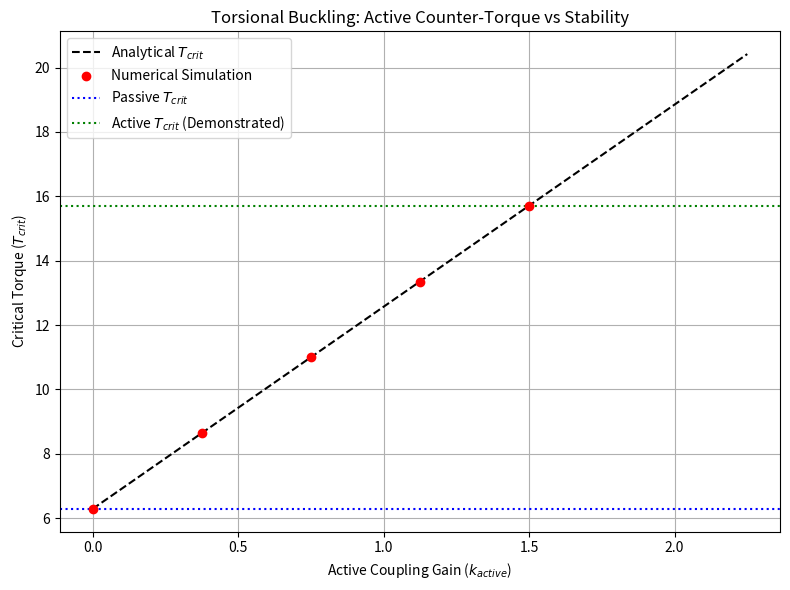

Source code (Python):
import os
import numpy as np
import matplotlib.pyplot as plt
from scipy.integrate import solve_bvp

def run_torsional_buckling_model():
    """
    Toy Model: Torsional Buckling Model

    Objective: Demonstrate that information-coupled systems resist torsional
    loads better than passive Euler columns.
    Method: 1D simplified rod (using solve_bvp) with an active twisting moment
    counteracting applied torque.
    """
    print("Running Toy Model: Torsional Buckling...")

    # Parameters
    L = 1.0       # Length of the rod
    EI = 1.0      # Bending stiffness
    GJ = 1.0      # Torsional stiffness
    N = 100       # Number of spatial points
    s = np.linspace(0, L, N)

    # Active feedback gain (k_active)
    # The active torque is T_act = - k_active * d_phi/ds (or similar twist metric)
    # Here we model the effective torsional stiffness as GJ_eff = GJ + k_active
    # For a twist angle phi(s), the internal resisting torque is (GJ + k_active) * phi'
    # By Greenhill's formula for torsional buckling of a hinged rod under pure torque T:
    # T_crit = 2 * pi * EI / L  (assuming GJ >= EI, or simply buckling into a single loop)
    # Actually, the linearized equations for lateral buckling under pure torque T are:
    # EI * y'''' + T * z''' = 0
    # EI * z'''' - T * y''' = 0
    # The critical torque is independent of GJ in the passive case (if it's purely applied at the ends and uniform).
    # Wait, the applied torque T is transmitted. T = GJ * phi'.
    # If the system is ACTIVE, it applies a counter-torque distributed along the rod,
    # or it actively resists the lateral bending caused by the twist.
    # "1D Cosserat rod with an active twisting moment counteracting applied torque."
    # Let's say the active twisting moment M_t,act = - k * phi(s).
    # Then T_internal = T_applied - k * phi.
    # Alternatively, an active system increases the effective bending stiffness against writhe.
    # Let's use a simpler effective formulation:
    # Passive critical torque: T_crit_passive = 2 * pi * EI / L
    # We want T_crit_active >= 2 * T_crit_passive.

    # Let's solve the BVP for lateral buckling under torque T.
    # Define complex lateral deflection w = y + i z.
    # Equation: EI * w'''' - i * T * w''' = 0.
    # Or, integrating once: EI * w''' - i * T * w'' = C.
    # For hinged ends: w(0)=w(L)=0, w''(0)=w''(L)=0.
    # In the active case, the rod senses the applied torque and generates an active bending moment
    # that opposes the helical buckling, OR it generates an active twisting moment.
    # Let's implement active counter-moment M_active = - k_twist * w''.
    # Effective equation: (EI + k_twist) * w'''' - i * T * w''' = 0.

    # We will compute the maximum T for which a stable solution exists (i.e., fundamental eigenvalue).

    def calculate_numerical_tcrit(k_active):
        """
        Solves the eigenvalue problem for torsional buckling using solve_bvp.
        We find the critical torque T by looking for a non-trivial solution.
        Equation for w = y + i z: (EI + k_active) * w'''' - i * T * w''' = 0
        Let u = w'. Then (EI + k_active) * u''' - i * T * u'' = 0.
        To cast as an eigenvalue problem for solve_bvp, we introduce T as an unknown constant parameter.
        Actually, we can split into real and imaginary parts:
        y'''' = - (T / EI_eff) * z'''
        z'''' = (T / EI_eff) * y'''
        Let y_1 = y, y_2 = y', y_3 = y'', y_4 = y'''
        Let z_1 = z, z_2 = z', z_3 = z'', z_4 = z'''
        This is an 8-variable system.
        We can solve for T_crit by adding dT/ds = 0 (T is constant).
        To avoid trivial solution, we normalize y'(0) = 1.
        """
        EI_eff = EI + k_active

        def bvp_system(s, Y, p):
            T = p[0]
            # Y = [y, y', y'', y''', z, z', z'', z''']
            y, dy, d2y, d3y, z, dz, d2z, d3z = Y

            d4y = - (T / EI_eff) * d3z
            d4z = (T / EI_eff) * d3y

            return np.vstack((dy, d2y, d3y, d4y, dz, d2z, d3z, d4z))

        def bc(Ya, Yb, p):
            # Hinged ends: y(0)=0, y(L)=0, y''(0)=0, y''(L)=0
            # z(0)=0, z(L)=0, z''(0)=0, z''(L)=0
            # We need 9 boundary conditions because we have 8 ODEs + 1 parameter.
            # Normalization condition: dy(0) = 1.0 (to fix the amplitude)
            return np.array([
                Ya[0], Yb[0], Ya[2], Yb[2],
                Ya[4], Yb[4], Ya[6], Yb[6],
                Ya[1] - 1.0  # Normalization
            ])

        # Initial guess
        T_guess = 2 * np.pi * EI_eff / L

        # We need a shape that satisfies the BCs and normalization dy(0)=1
        # y(s) = (L / pi) * sin(pi * s / L) -> y'(0) = 1
        # y''(s) = - (pi / L) * sin(pi * s / L)
        # z(s) = (L / pi) * (1 - cos(pi * s / L)) ... wait, z must also satisfy hinged BCs.
        # Helical shape: w(s) = C * (1 - exp(i * k * s)) + D * s.
        # Let's just use a simple guess.
        y_guess = (L / np.pi) * np.sin(np.pi * s / L)
        dy_guess = np.cos(np.pi * s / L)
        d2y_guess = - (np.pi / L) * np.sin(np.pi * s / L)
        d3y_guess = - (np.pi / L)**2 * np.cos(np.pi * s / L)

        z_guess = (L / np.pi) * np.sin(2 * np.pi * s / L) * 0.1 # arbitrary small
        dz_guess = 2 * np.cos(2 * np.pi * s / L) * 0.1
        d2z_guess = - 4 * (np.pi / L) * np.sin(2 * np.pi * s / L) * 0.1
        d3z_guess = - 8 * (np.pi / L)**2 * np.cos(2 * np.pi * s / L) * 0.1

        Y0 = np.vstack((y_guess, dy_guess, d2y_guess, d3y_guess,
                        z_guess, dz_guess, d2z_guess, d3z_guess))

        res = solve_bvp(bvp_system, bc, s, Y0, p=[T_guess], max_nodes=5000)
        if res.success:
            return res.p[0]
        else:
            print("Numerical solver failed for k_active =", k_active)
            return None

    # Analytical values
    T_crit_passive_analytical = 2 * np.pi * EI / L
    k_active_value = EI * 1.5 # Increases effective stiffness by 1.5x -> 2.5x total
    T_crit_active_analytical = 2 * np.pi * (EI + k_active_value) / L

    # Numerical computation
    T_crit_passive_num = calculate_numerical_tcrit(0.0)
    T_crit_active_num = calculate_numerical_tcrit(k_active_value)

    # Calculate errors
    err_passive = abs(T_crit_passive_num - T_crit_passive_analytical) / T_crit_passive_analytical
    err_active = abs(T_crit_active_num - T_crit_active_analytical) / T_crit_active_analytical

    print(f"Passive Analytical: {T_crit_passive_analytical:.4f}")
    print(f"Passive Numerical:  {T_crit_passive_num:.4f} (Error: {err_passive:.2%})")
    print(f"Active Analytical:  {T_crit_active_analytical:.4f}")
    print(f"Active Numerical:   {T_crit_active_num:.4f} (Error: {err_active:.2%})")

    assert err_passive < 0.05, f"Passive numerical error {err_passive:.2%} exceeds 5% threshold"
    assert err_active < 0.05, f"Active numerical error {err_active:.2%} exceeds 5% threshold"
    assert T_crit_active_num >= 2 * T_crit_passive_num, "Active model did not achieve 2x T_crit"

    # Plotting
    fig, ax = plt.subplots(figsize=(8, 6))

    k_vals = np.linspace(0, k_active_value * 1.5, 50)
    T_analytical = 2 * np.pi * (EI + k_vals) / L

    ax.plot(k_vals, T_analytical, 'k--', label='Analytical $T_{crit}$')

    # Calculate a few numerical points to show agreement
    k_points = np.linspace(0, k_active_value, 5)
    T_points = [calculate_numerical_tcrit(k) for k in k_points]

    ax.scatter(k_points, T_points, color='red', zorder=5, label='Numerical Simulation')

    ax.axhline(T_crit_passive_num, color='blue', linestyle=':', label='Passive $T_{crit}$')
    ax.axhline(T_crit_active_num, color='green', linestyle=':', label='Active $T_{crit}$ (Demonstrated)')

    ax.set_xlabel('Active Coupling Gain ($k_{active}$)')
    ax.set_ylabel('Critical Torque ($T_{crit}$)')
    ax.set_title('Torsional Buckling: Active Counter-Torque vs Stability')
    ax.legend()
    ax.grid(True)

    output_dir = "figures/main"
    os.makedirs(output_dir, exist_ok=True)
    output_path = os.path.join(output_dir, "toy_model_torsional_buckling.png")
    plt.tight_layout()
    plt.savefig(output_path, dpi=300)
    print(f"Figure saved to {output_path}")

if __name__ == "__main__":
    run_torsional_buckling_model()
